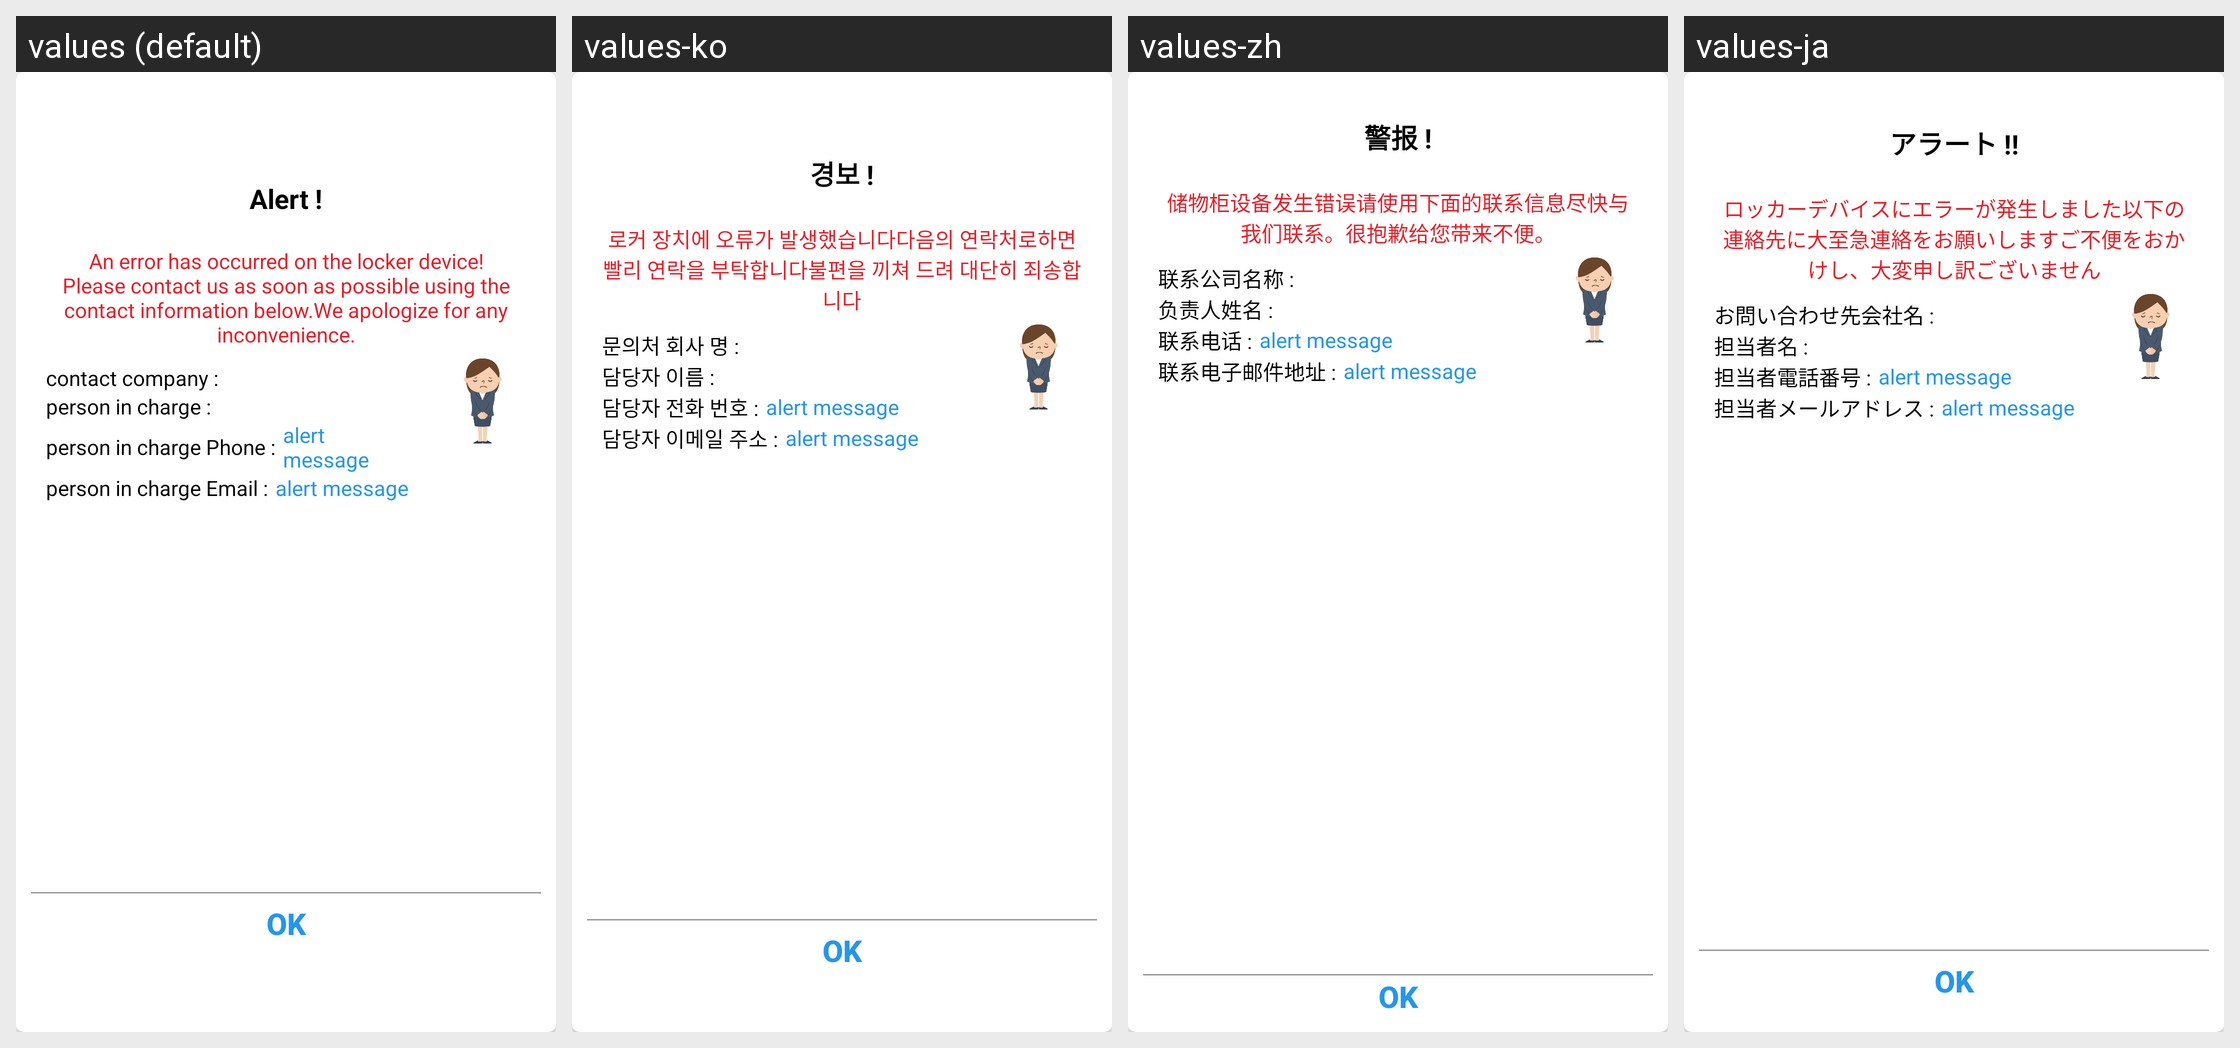

The Android screen above is rendered under several locales of the same app. Produce the string resources it draws, with the default and per-locale values.
Android screen res/layout/cust_alert_dialog.xml rendered under 4 locales, left to right: values (default), values-ko, values-zh, values-ja. Device: Nexus 5 (rendered at 1080×1920; each locale shown at half size, 540×960, under a caption strip naming it); theme AppTheme.
Strings drawn on this screen, with the default value and each locale's value (text and hints the layout hard-codes, and strings that could not be matched under every locale, appear in the picture but are not listed):

alert
  values: Alert !
  values-ko: 경보 !
  values-zh: 警报 !
  values-ja: アラート !!

ErrorMessage
  values: An error has occurred on the locker device!Please contact us as soon as possible using the contact information below.We apologize for any inconvenience.
  values-ko: 로커 장치에 오류가 발생했습니다다음의 연락처로하면 빨리 연락을 부탁합니다불편을 끼쳐 드려 대단히 죄송합니다
  values-zh: 储物柜设备发生错误请使用下面的联系信息尽快与我们联系。很抱歉给您带来不便。
  values-ja: ロッカーデバイスにエラーが発生しました以下の連絡先に大至急連絡をお願いしますご不便をおかけし、大変申し訳ございません

MaintenanceCompany
  values: contact company :
  values-ko: 문의처 회사 명 :
  values-zh: 联系公司名称 :
  values-ja: お問い合わせ先会社名 :

MaintenancePerson
  values: person in charge :
  values-ko: 담당자 이름 :
  values-zh: 负责人姓名 :
  values-ja: 担当者名 :

MaintenancePersonPhone
  values: person in charge Phone :
  values-ko: 담당자 전화 번호 :
  values-zh: 联系电话 :
  values-ja: 担当者電話番号 :

MaintenancePersonEmail
  values: person in charge Email :
  values-ko: 담당자 이메일 주소 :
  values-zh: 联系电子邮件地址 :
  values-ja: 担当者メールアドレス :

ok
  values: OK
  values-ko: OK
  values-zh: OK
  values-ja: OK
